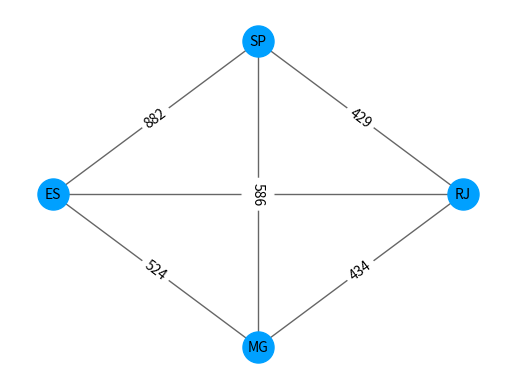

Write the Python code that produced this figure.
import matplotlib.pyplot as plt 
import networkx as nx

# Criando um grafo
G = nx.Graph()

# Adicionando nós com rótulos
nodes = ["ES", "MG", "RJ", "SP"]
for node in nodes:
    G.add_node(node, label=node)

# Adicionando arestas com rótulos
edges = [
    ("ES", "MG", "524"),
    ("ES", "RJ", "521"),
    ("ES", "SP", "882"),
    ("MG", "RJ", "434"),
    ("MG", "SP", "586"),
    ("RJ", "SP", "429")
]

for source, target, label in edges:
    G.add_edge(source, target, label=label)

# Definindo o layout dos nós
pos = nx.shell_layout(G) # Layout pré-definido 'shell'

# Desenhando os nós
nx.draw_networkx_nodes(G, pos, node_color='#00A0FF', node_size=500, alpha=1.0)

# Desenhando as arestas
nx.draw_networkx_edges(G, pos, width=1.0, alpha=0.6)

# Colocando os rótulos nos nós
nx.draw_networkx_labels(G, pos, font_size=10)

# Colocando os rótulos nas arestas
edge_labels = nx.get_edge_attributes(G, 'label')
nx.draw_networkx_edge_labels(G, pos, edge_labels=edge_labels, font_size=10)

plt.axis('off')
plt.show()
